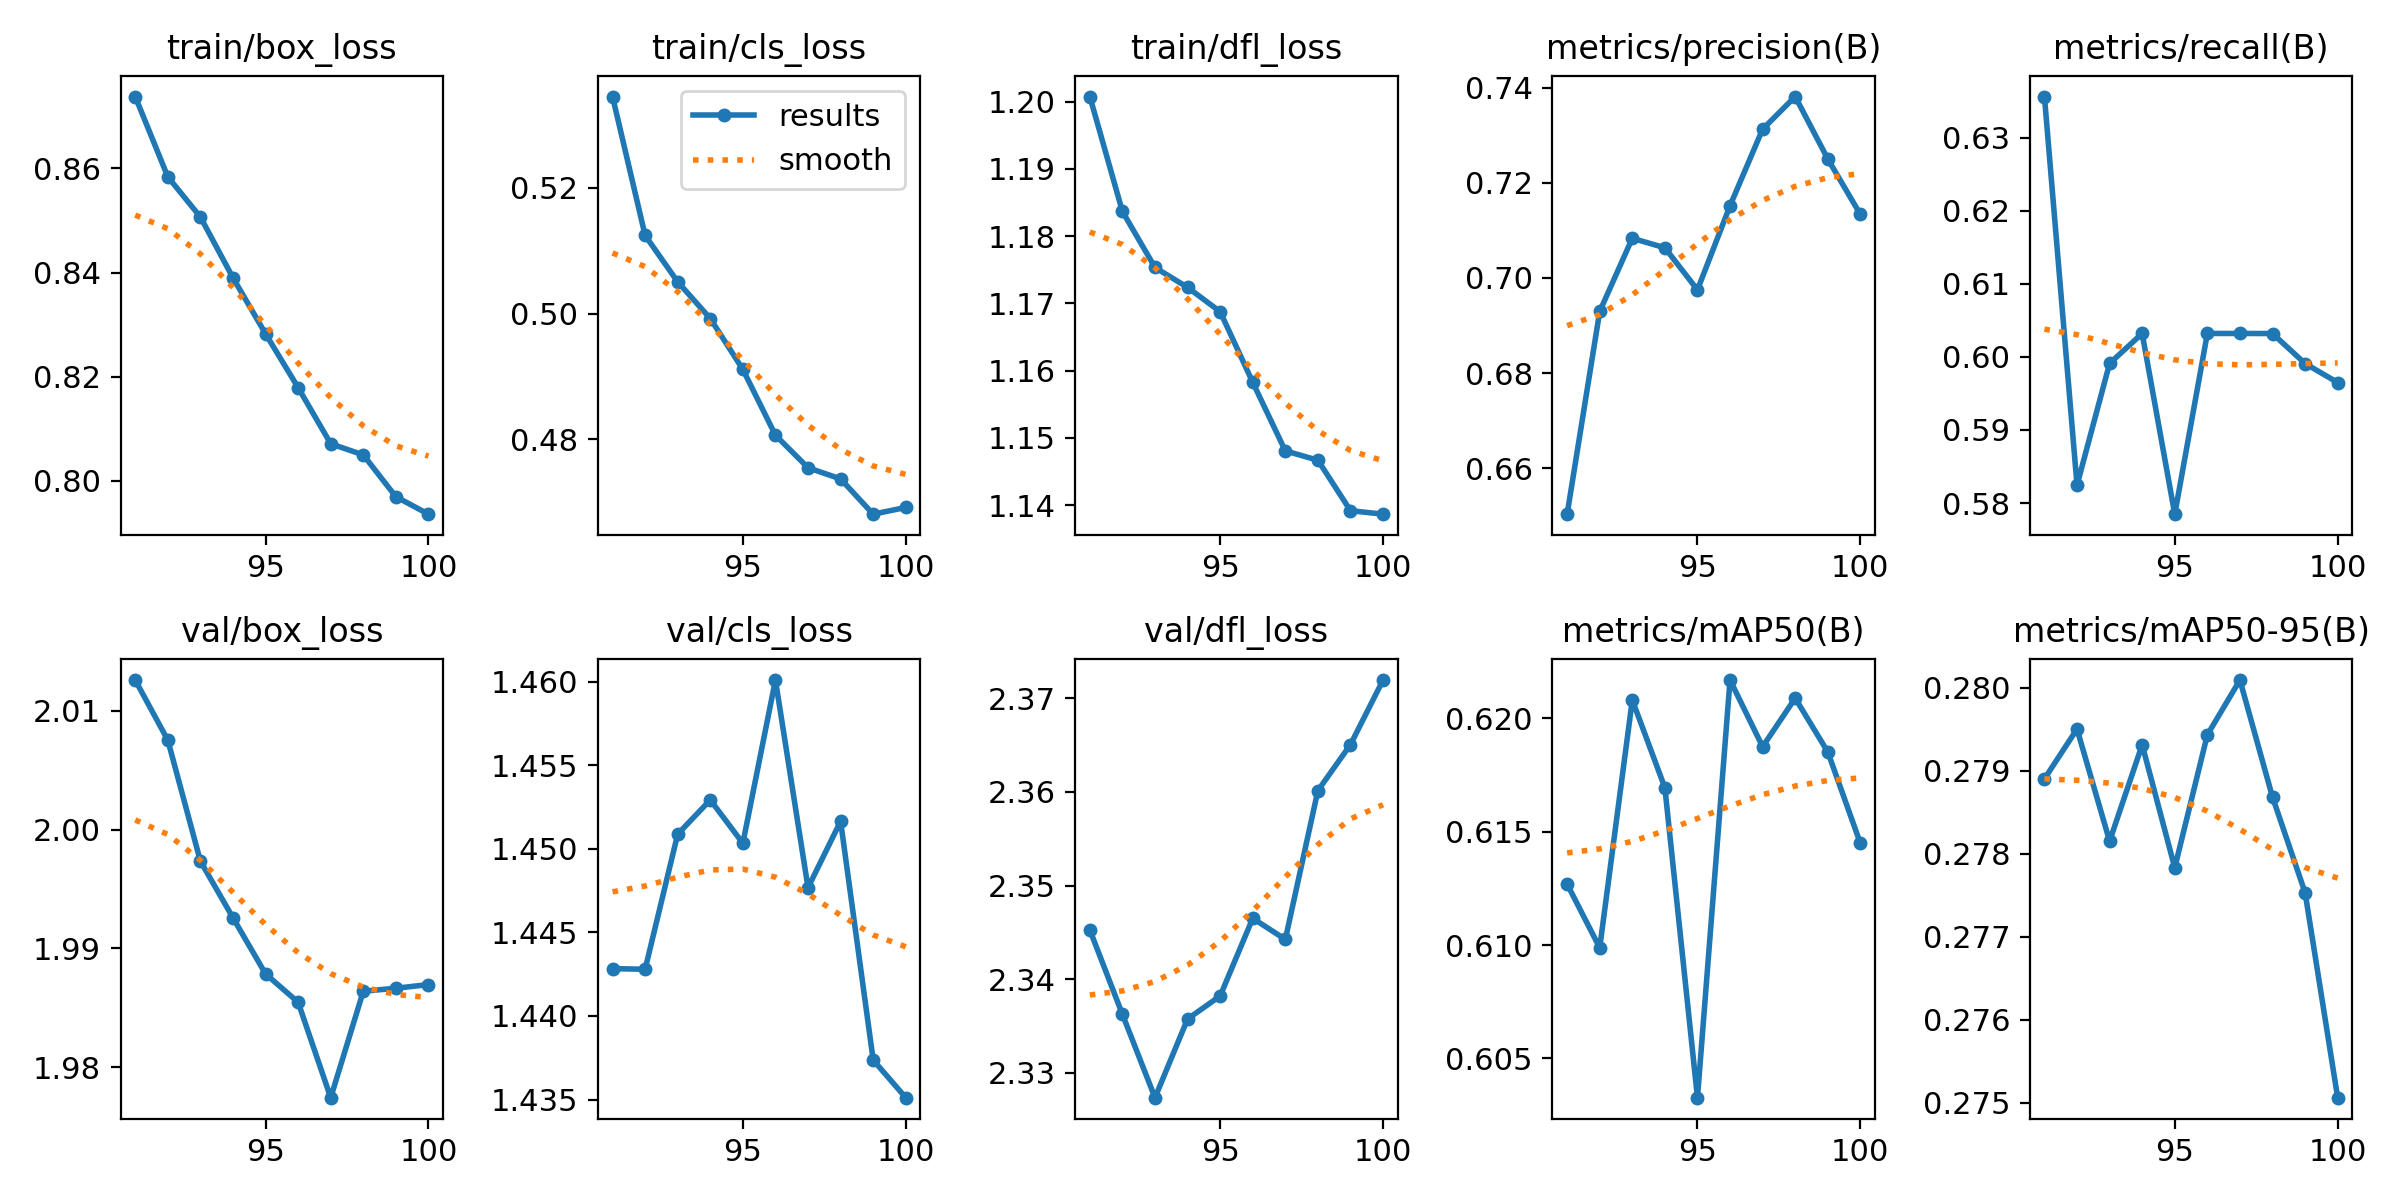

The data file committed next to this chart (first rows):
epoch, time, train/box_loss, train/cls_loss, train/dfl_loss, metrics/precision(B), metrics/recall(B), metrics/mAP50(B), metrics/mAP50-95(B), val/box_loss, val/cls_loss, val/dfl_loss, lr/pg0, lr/pg1, lr/pg2, lr/pg3, lr/pg4, lr/pg5, lr/pg6, lr/pg7
91, 156.3, 0.8738, 0.5345, 1.201, 0.6503, 0.6356, 0.6127, 0.2789, 2.013, 1.443, 2.345, 0.00327, 0.00109, 0.00327, 0.00109, 0.00327, 0.00109, 0.00327, 0.00109
92, 291.4, 0.8584, 0.5124, 1.184, 0.6929, 0.5825, 0.6099, 0.2795, 2.008, 1.443, 2.336, 0.002973, 0.000991, 0.002973, 0.000991, 0.002973, 0.000991, 0.002973, 0.000991
93, 438.7, 0.8507, 0.5051, 1.175, 0.7083, 0.5991, 0.6208, 0.2782, 1.997, 1.451, 2.327, 0.002676, 0.000892, 0.002676, 0.000892, 0.002676, 0.000892, 0.002676, 0.000892
94, 591.7, 0.839, 0.4992, 1.172, 0.7063, 0.6032, 0.6169, 0.2793, 1.993, 1.453, 2.336, 0.002379, 0.000793, 0.002379, 0.000793, 0.002379, 0.000793, 0.002379, 0.000793
95, 751, 0.8283, 0.4911, 1.169, 0.6975, 0.5785, 0.6033, 0.2778, 1.988, 1.45, 2.338, 0.002082, 0.000694, 0.002082, 0.000694, 0.002082, 0.000694, 0.002082, 0.000694
96, 901.8, 0.8179, 0.4807, 1.158, 0.7152, 0.6032, 0.6217, 0.2794, 1.985, 1.46, 2.346, 0.001785, 0.000595, 0.001785, 0.000595, 0.001785, 0.000595, 0.001785, 0.000595
97, 1065, 0.8071, 0.4755, 1.148, 0.7313, 0.6032, 0.6188, 0.2801, 1.977, 1.448, 2.344, 0.001488, 0.000496, 0.001488, 0.000496, 0.001488, 0.000496, 0.001488, 0.000496
98, 1225, 0.805, 0.4737, 1.147, 0.7382, 0.6032, 0.6209, 0.2787, 1.986, 1.452, 2.36, 0.001191, 0.000397, 0.001191, 0.000397, 0.001191, 0.000397, 0.001191, 0.000397
99, 1380, 0.797, 0.4681, 1.139, 0.725, 0.5991, 0.6185, 0.2775, 1.987, 1.437, 2.365, 0.000894, 0.000298, 0.000894, 0.000298, 0.000894, 0.000298, 0.000894, 0.000298
100, 1531, 0.7936, 0.4692, 1.139, 0.7134, 0.5965, 0.6145, 0.2751, 1.987, 1.435, 2.372, 0.000597, 0.000199, 0.000597, 0.000199, 0.000597, 0.000199, 0.000597, 0.000199
